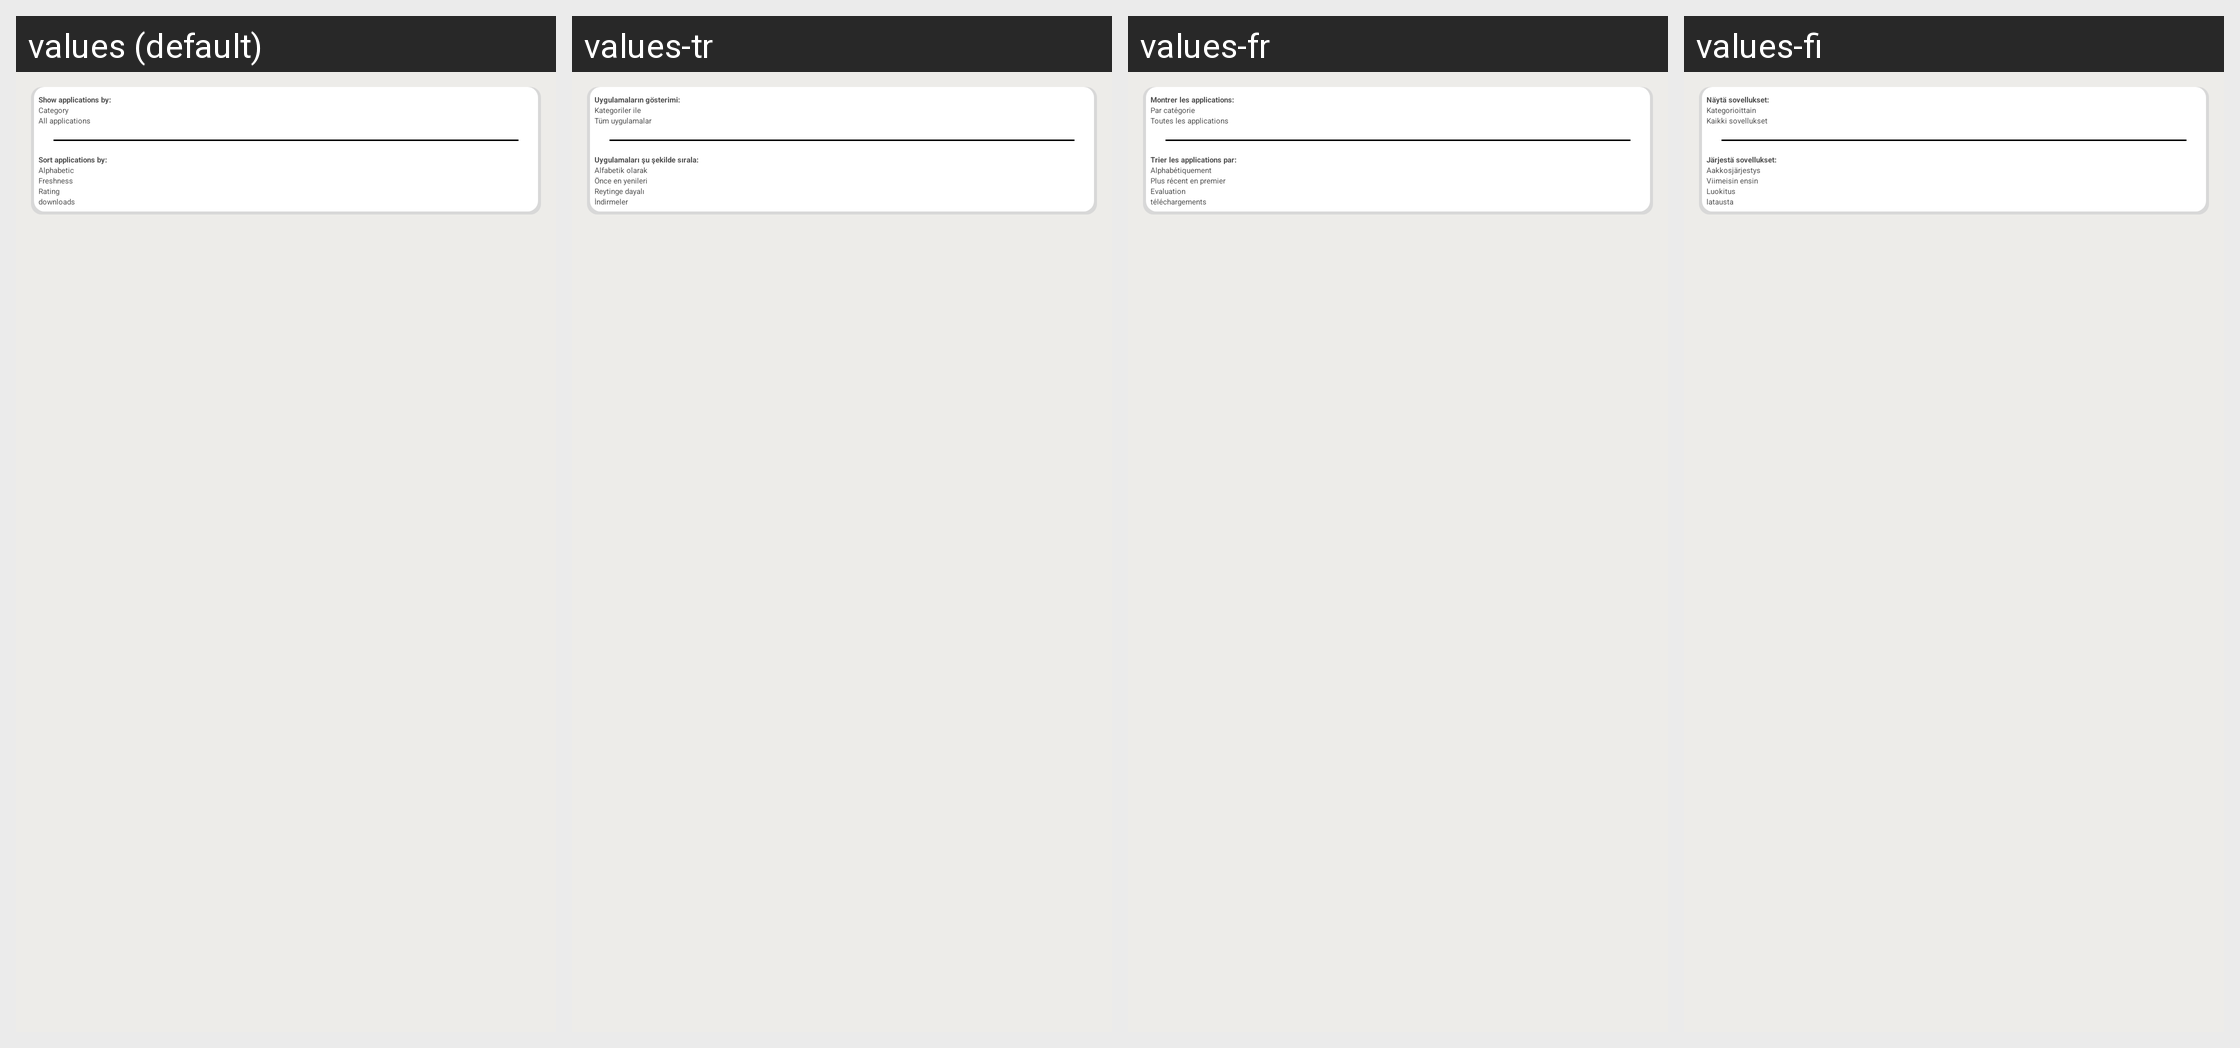

For this localized Android screen grid, give each drawn string resource with its value in every locale shown.
Android screen res/layout/dialog_display_options.xml rendered under 4 locales, left to right: values (default), values-tr, values-fr, values-fi. Device: Nexus 5 (rendered at 1080×1920; each locale shown at half size, 540×960, under a caption strip naming it); theme Aptoide.Theme.Default.
Other locales in the repository, not shown: values-ar, values-bs, values-ca, values-ca-rES, values-cs, values-de, values-es, values-fa, values-he, values-hi, values-hr, values-it, values-iw, values-nl, values-pl, values-pt, values-pt-rBR, values-pt-rPT, values-ro, values-ru, values-sq, values-sr, values-zh, values-zh-rCN.
Strings drawn on this screen, with the default value and each locale's value (text and hints the layout hard-codes, and strings that could not be matched under every locale, appear in the picture but are not listed):

show_applications_by
  values: Show applications by:
  values-tr: Uygulamaların gösterimi:
  values-fr: Montrer les applications:
  values-fi: Näytä sovellukset:

category
  values: Category
  values-tr: Kategoriler ile
  values-fr: Par catégorie
  values-fi: Kategorioittain

all_applications
  values: All applications
  values-tr: Tüm uygulamalar
  values-fr: Toutes les applications
  values-fi: Kaikki sovellukset

sort_applications_by
  values: Sort applications by:
  values-tr: Uygulamaları şu şekilde sırala:
  values-fr: Trier les applications par:
  values-fi: Järjestä sovellukset:

alphabetic
  values: Alphabetic
  values-tr: Alfabetik olarak
  values-fr: Alphabétiquement
  values-fi: Aakkosjärjestys

freshness
  values: Freshness
  values-tr: Önce en yenileri
  values-fr: Plus récent en premier
  values-fi: Viimeisin ensin

stars
  values: Rating
  values-tr: Reytinge dayalı
  values-fr: Evaluation
  values-fi: Luokitus
